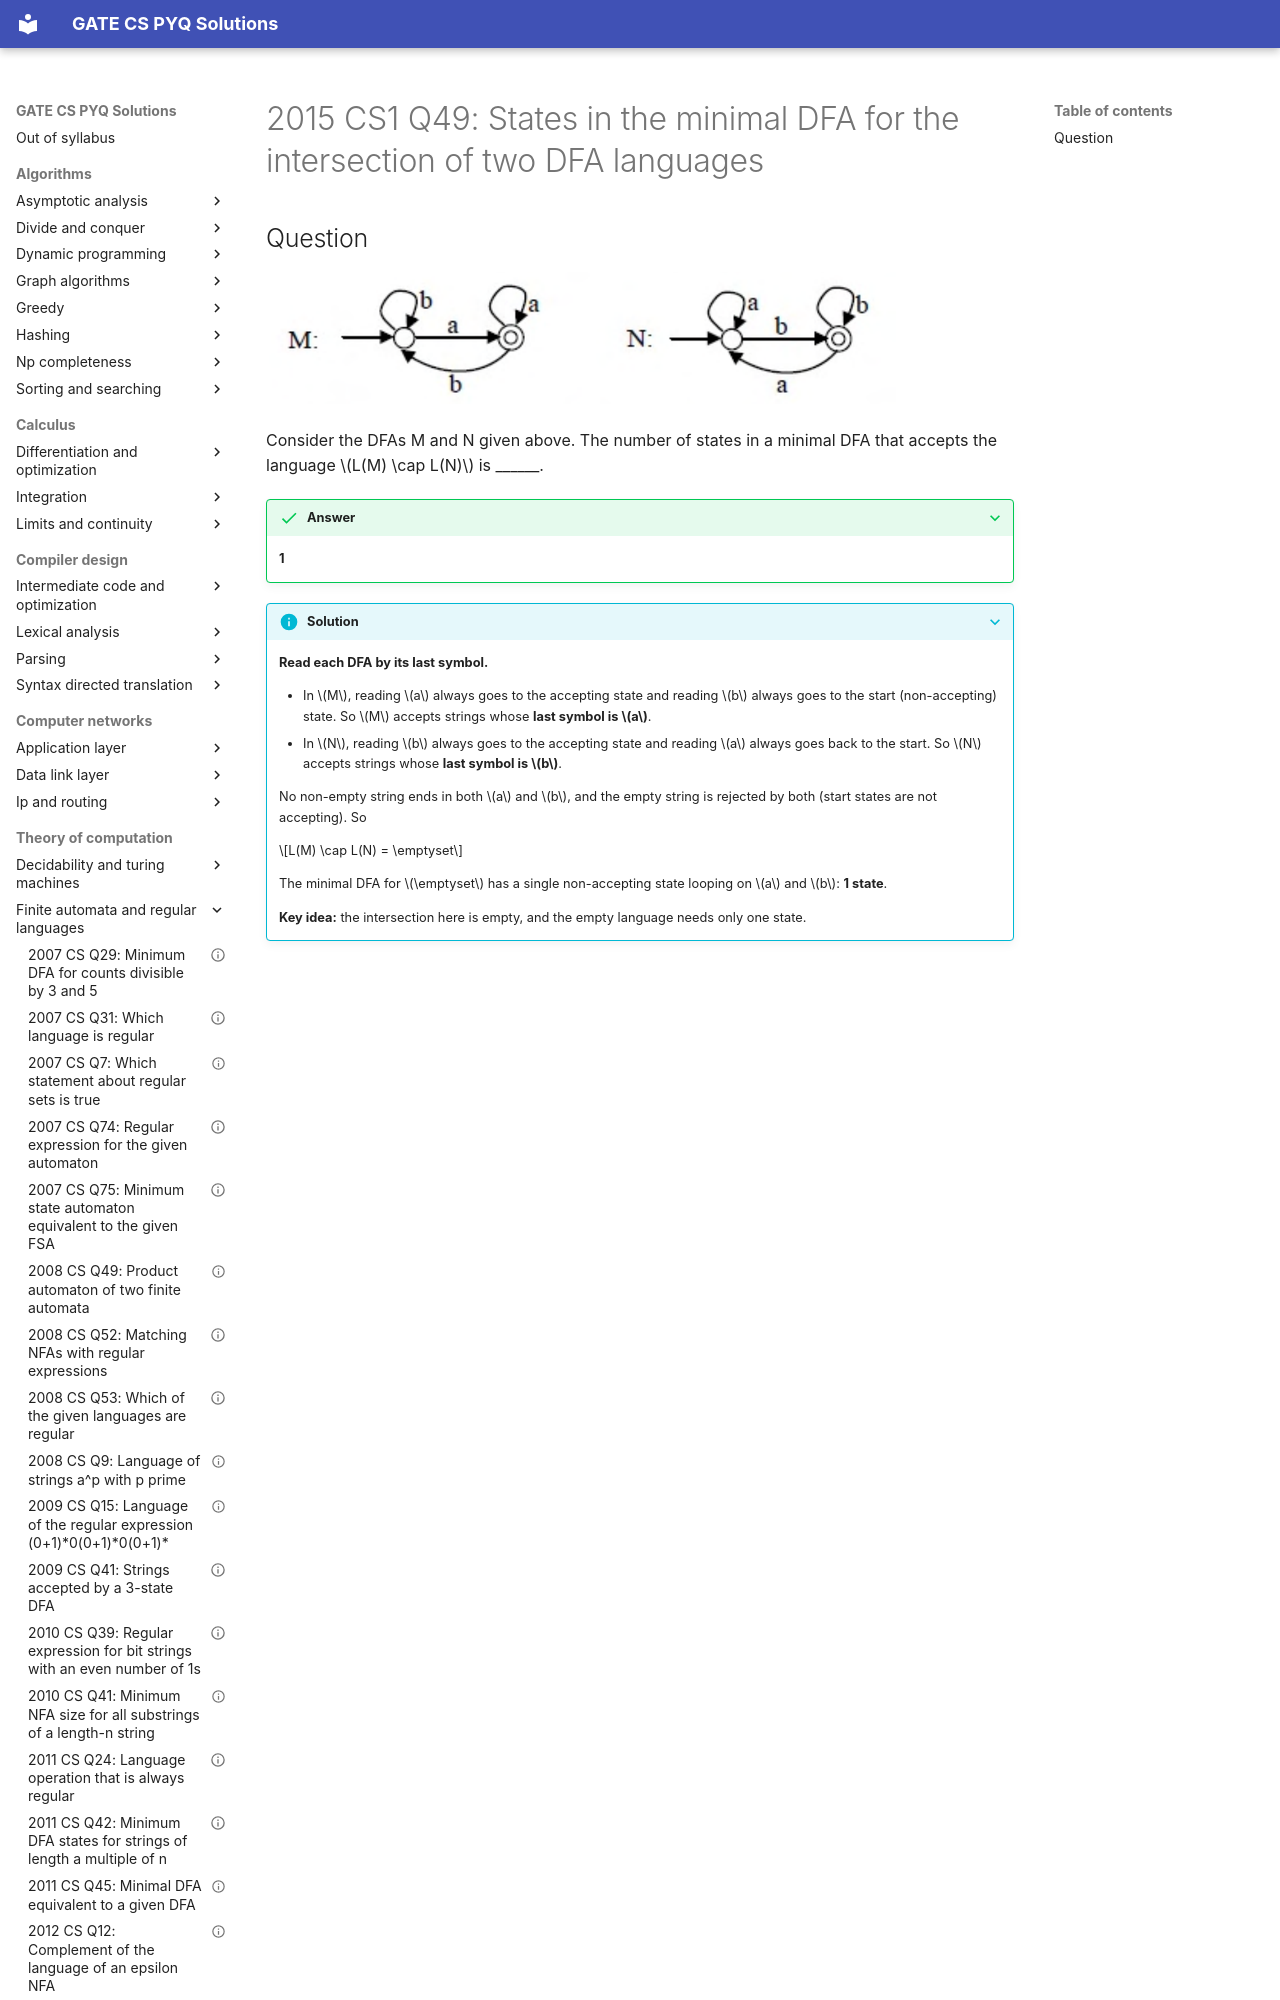

repository: saheenusman/GATE-PYQs · page: theory-of-computation/finite-automata-and-regular-languages/2015-set1-q49/index.html · generator: mkdocs

---
title: "2015 CS1 Q49: States in the minimal DFA for the intersection of two DFA languages"
year: 2015
set: 1
paper: CS1
q_no: 49
subject: theory-of-computation
topic: finite-automata-and-regular-languages
also: []
marks: 2
type: NAT
official_answer: "1"
status: verified
---

# 2015 CS1 Q49: States in the minimal DFA for the intersection of two DFA languages
